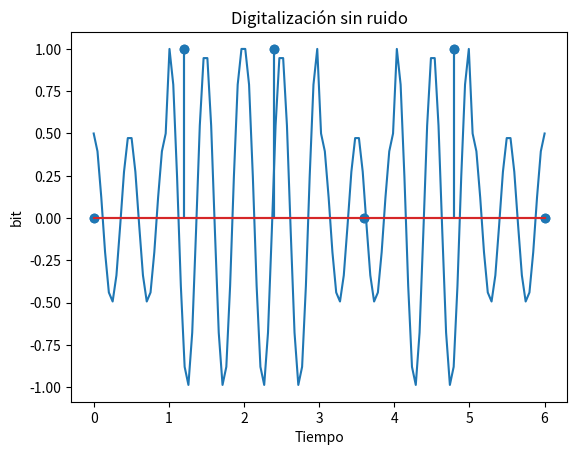

Write the Python code that produced this figure. (Note: this script raises an exception after producing the figure.)
import numpy as np 
import matplotlib.pyplot as plt
import scipy.integrate as it
from scipy import interpolate, signal
import random


''' 
Función utilizada para simular un modulador ASK
Entrada: Un arreglo con bits, un arreglo con el tiempo que dura la transmisión y la frecuencia con la que se desea generar datos con la portadora
Proceso: Se crean dos portadoras con amplitudes distintas, y se analiza bit por bit, y según el bit se agrega en un arreglo de salida los valores aplicados 
         a dicha portadora
Salida: La salida de esta función es el arreglo con los datos generados por las portadoras y un arreglo de tiempo como eje X de dichos datos.
'''
def ask(bits, tiempo, frec):
    time = np.linspace(0,tiempo,frec)
    port1 = 1*np.cos(2*np.pi*time*frec*2)
    port2 = 0.5*np.cos(2*np.pi*time*frec*2)
    l = []
    salida = np.array(l)
    i = 0
    for bit in bits:
        if bit == 0:
            for a in port2:
                salida = np.append(salida,a)
        else:
            for a in port1:
                salida = np.append(salida,a)
    
    t = np.linspace(0,tiempo*len(bits),salida.size)
    return salida,t

''' 
Función utilizada para simular un demodulador ASK
Entrada: Un arreglo con los datos de las portadoras y la frecuencia que indica cada cuantos datos es un bit.
Proceso: Se analiza el arreglo por tramos, con la cantidad de elementos que corresponden a un bit, y según la amplitud máxima se define si corresponde
         a un 1 o a un 0
Salida: Se retorna un arreglo con los bits que se leen.
'''
def askReceptor(señal, frec):
    l = []
    Iindex = 0
    Findex = 20
    tramos = señal.size/frec
    for i in range(0,int(tramos)):
        data = señal[Iindex:Findex]
        if(np.amax(data)-1<=0.3 and np.amax(data)-1>=0 ):
            l.append(1)
        else:
            l.append(0)
        Iindex = Iindex + 20
        Findex = Findex + 20
    salida = np.array(l)
    return salida


'''
Función que agrega ruido gaussiano aditivo a una señal
Entrada: La señal a la que se le quiere agregar ruido, SNR y el tiempo en el que ocurre la señal
Proceso: Se genera ruido gaussiano aditivo con la función normal y luego se suma a la señal original
Salida: Señal con ruido
'''
def ruido(señal, snr, time):
    media = 0
    for elemento in señal:
        media = media + elemento
    media = media/señal.size
    energia = it.simps(señal,time)
    varianza = np.sqrt([energia/snr])

    ruido = np.random.normal(media, varianza, señal.size)
    return señal+ruido


'''
Función que genera un gráfico de bits o señal digital
Entradas: Arreglod e bits, tiempo en el que se envían, título del gráfico
Proceso: Se realiza el gráfico con stem
Salida:
'''
def plotDigital(bits, time, title):
    plt.xlabel('Tiempo')
    plt.ylabel('bit')
    plt.title(title)
    plt.stem(time, bits)
    plt.show()

'''
Función que genera un gráfico x vs y
Entradas: Arreglo con datos de la señal, tiempo en el que se envían, título del gráfico
Proceso: Se realiza el gráfico simple con plot
Salida:
'''
def plotNormal(signal, time, title):
    plt.xlabel('Tiempo')
    plt.ylabel('Energía')
    plt.title(title)
    plt.plot(time,signal)
    plt.show()

'''
Función que genera un gráfico de barra con la relación del error (BER) y SNR
Entrada: Valores de error y valores de SNR
Proceso: Realiza gráficos de barra comparativos
Salida:
'''
def graficoError(valuesE, valuesS):
    barWidth = 0.25
    r1 = np.arange(valuesE.size)
    r2 = [x + barWidth for x in r1]
    plt.bar(r1, valuesE, color='#6A5ACD', width=barWidth, label="Error")
    plt.bar(r2, valuesS, color='#6495ED', width=barWidth, label="SNR")
    plt.xlabel("Pruebas")
    plt.xticks([r + barWidth for r in range(valuesE.size)], ['Arreglo de bits 1', 'Arreglo de bits 2', 'Arreglo de bits 3'])
    plt.ylabel("Grado")
    plt.title("Representación relación entre SNR y Error de recepciónd e bits")
    plt.legend()
    plt.show()


'''
Función que genera un arreglo con bits aleatorio 
Entrada: Largo (cantidad de bits que se desean)
Proceso: Se genera un arreglo de largo ingresado con valores 0 o 1
Salida: Arreglo con bits

'''
def generarAleatorio(largo):
    l = np.random.randint(2,size=largo)
    return l


''' 
Función que dadodos arreglos, calcula sus diferencias, en este caso para dos arreglos de bits calcula el BER
Entrada: Dos arreglos con bits
Proceso: Cuenta los valores distintos y lo divide por la cantidad de valores
Salida: Error
'''
def calculoError(original, ruidosa):
    diferencias = np.sum(original != ruidosa)
    error = diferencias/original.size*1.0
    return error


########################################    MAIN    ########################################


''' Aplicación para caso simple'''
#Se aplica ASK y se muestra el resultado
#Bits usados para prueba inicial
bits = np.array([0,1,1,0,1,0])
time = np.linspace(0,6,6)
#Se grafica los bits enviados
plotDigital(bits,time, "Bits enviados inicialmente")

salida, t = ask(bits,1,20)
plotNormal(salida, t, "Señal demodulada sin ruido")

#Se recibe los valores de ask y se muestra el resultado
rbits = askReceptor(salida,20)
plotDigital(bits,time, "Digitalización sin ruido")

#Se aplica ruido a la señal
señalRuidosa = ruido(salida,2,t)
plotNormal(señalRuidosa, t, "Señal demodulada con ruido")

#Se grafica la salida con ruido
rbits1 = askReceptor(señalRuidosa,20)
plotDigital(bits,time, "Digitalización con ruido")

#############################FIN EJEMPLOM SIMPLE###############################

bits1 = generarAleatorio(10**3)
bits2 = generarAleatorio(10**3)
bits3 = generarAleatorio(10**3)
errores = []
snr = []

time1 = np.linspace(0,bits1.size,bits1.size)
plotDigital(bits1,time1, "Bits enviados 10^3")
salida1, t1 = ask(bits1,1,20)
señalRuidosa1 = ruido(salida1, 1, t1)
rbits1 = askReceptor(señalRuidosa1,20)
error1 = calculoError(bits1,rbits1)
print(error1)
snr.append(1/7.0)
errores.append(error1)

time2 = np.linspace(0,bits2.size,bits2.size)
plotDigital(bits2,time2, "Bits enviados 10^3")
salida2, t2 = ask(bits2,1,20)
señalRuidosa2 = ruido(salida2, 4, t2)
rbits2 = askReceptor(señalRuidosa2,20)
error2 = calculoError(bits2,rbits2)
print(error2)
snr.append(4/7.0)
errores.append(error2)

time3 = np.linspace(0,bits3.size,bits3.size)
plotDigital(bits3,time3, "Bits enviados 10^3")
salida3, t3 = ask(bits3,1,20)
señalRuidosa3 = ruido(salida3, 7, t3)
rbits3 = askReceptor(señalRuidosa3,20)
error3 = calculoError(bits3,rbits3)
print(error3)
snr.append(7/7.0)
errores.append(error3)
errores = np.array(errores)
snr = np.array(snr)
graficoError(errores, snr)